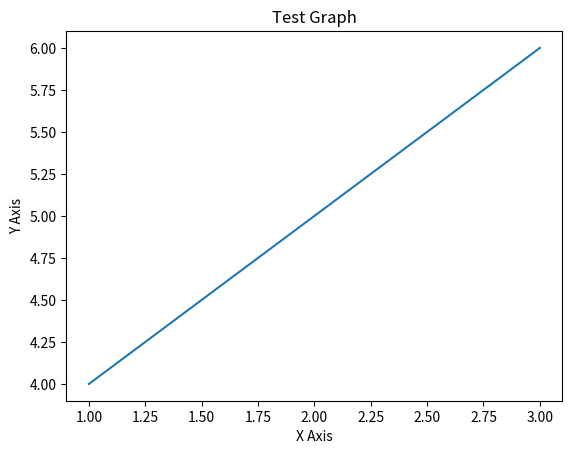

Write the Python code that produced this figure.
import matplotlib.pyplot as plt

x = [1, 2, 3]
y = [4, 5, 6]

plt.plot(x, y)
plt.title("Test Graph")
plt.xlabel("X Axis")
plt.ylabel("Y Axis")

plt.show()
